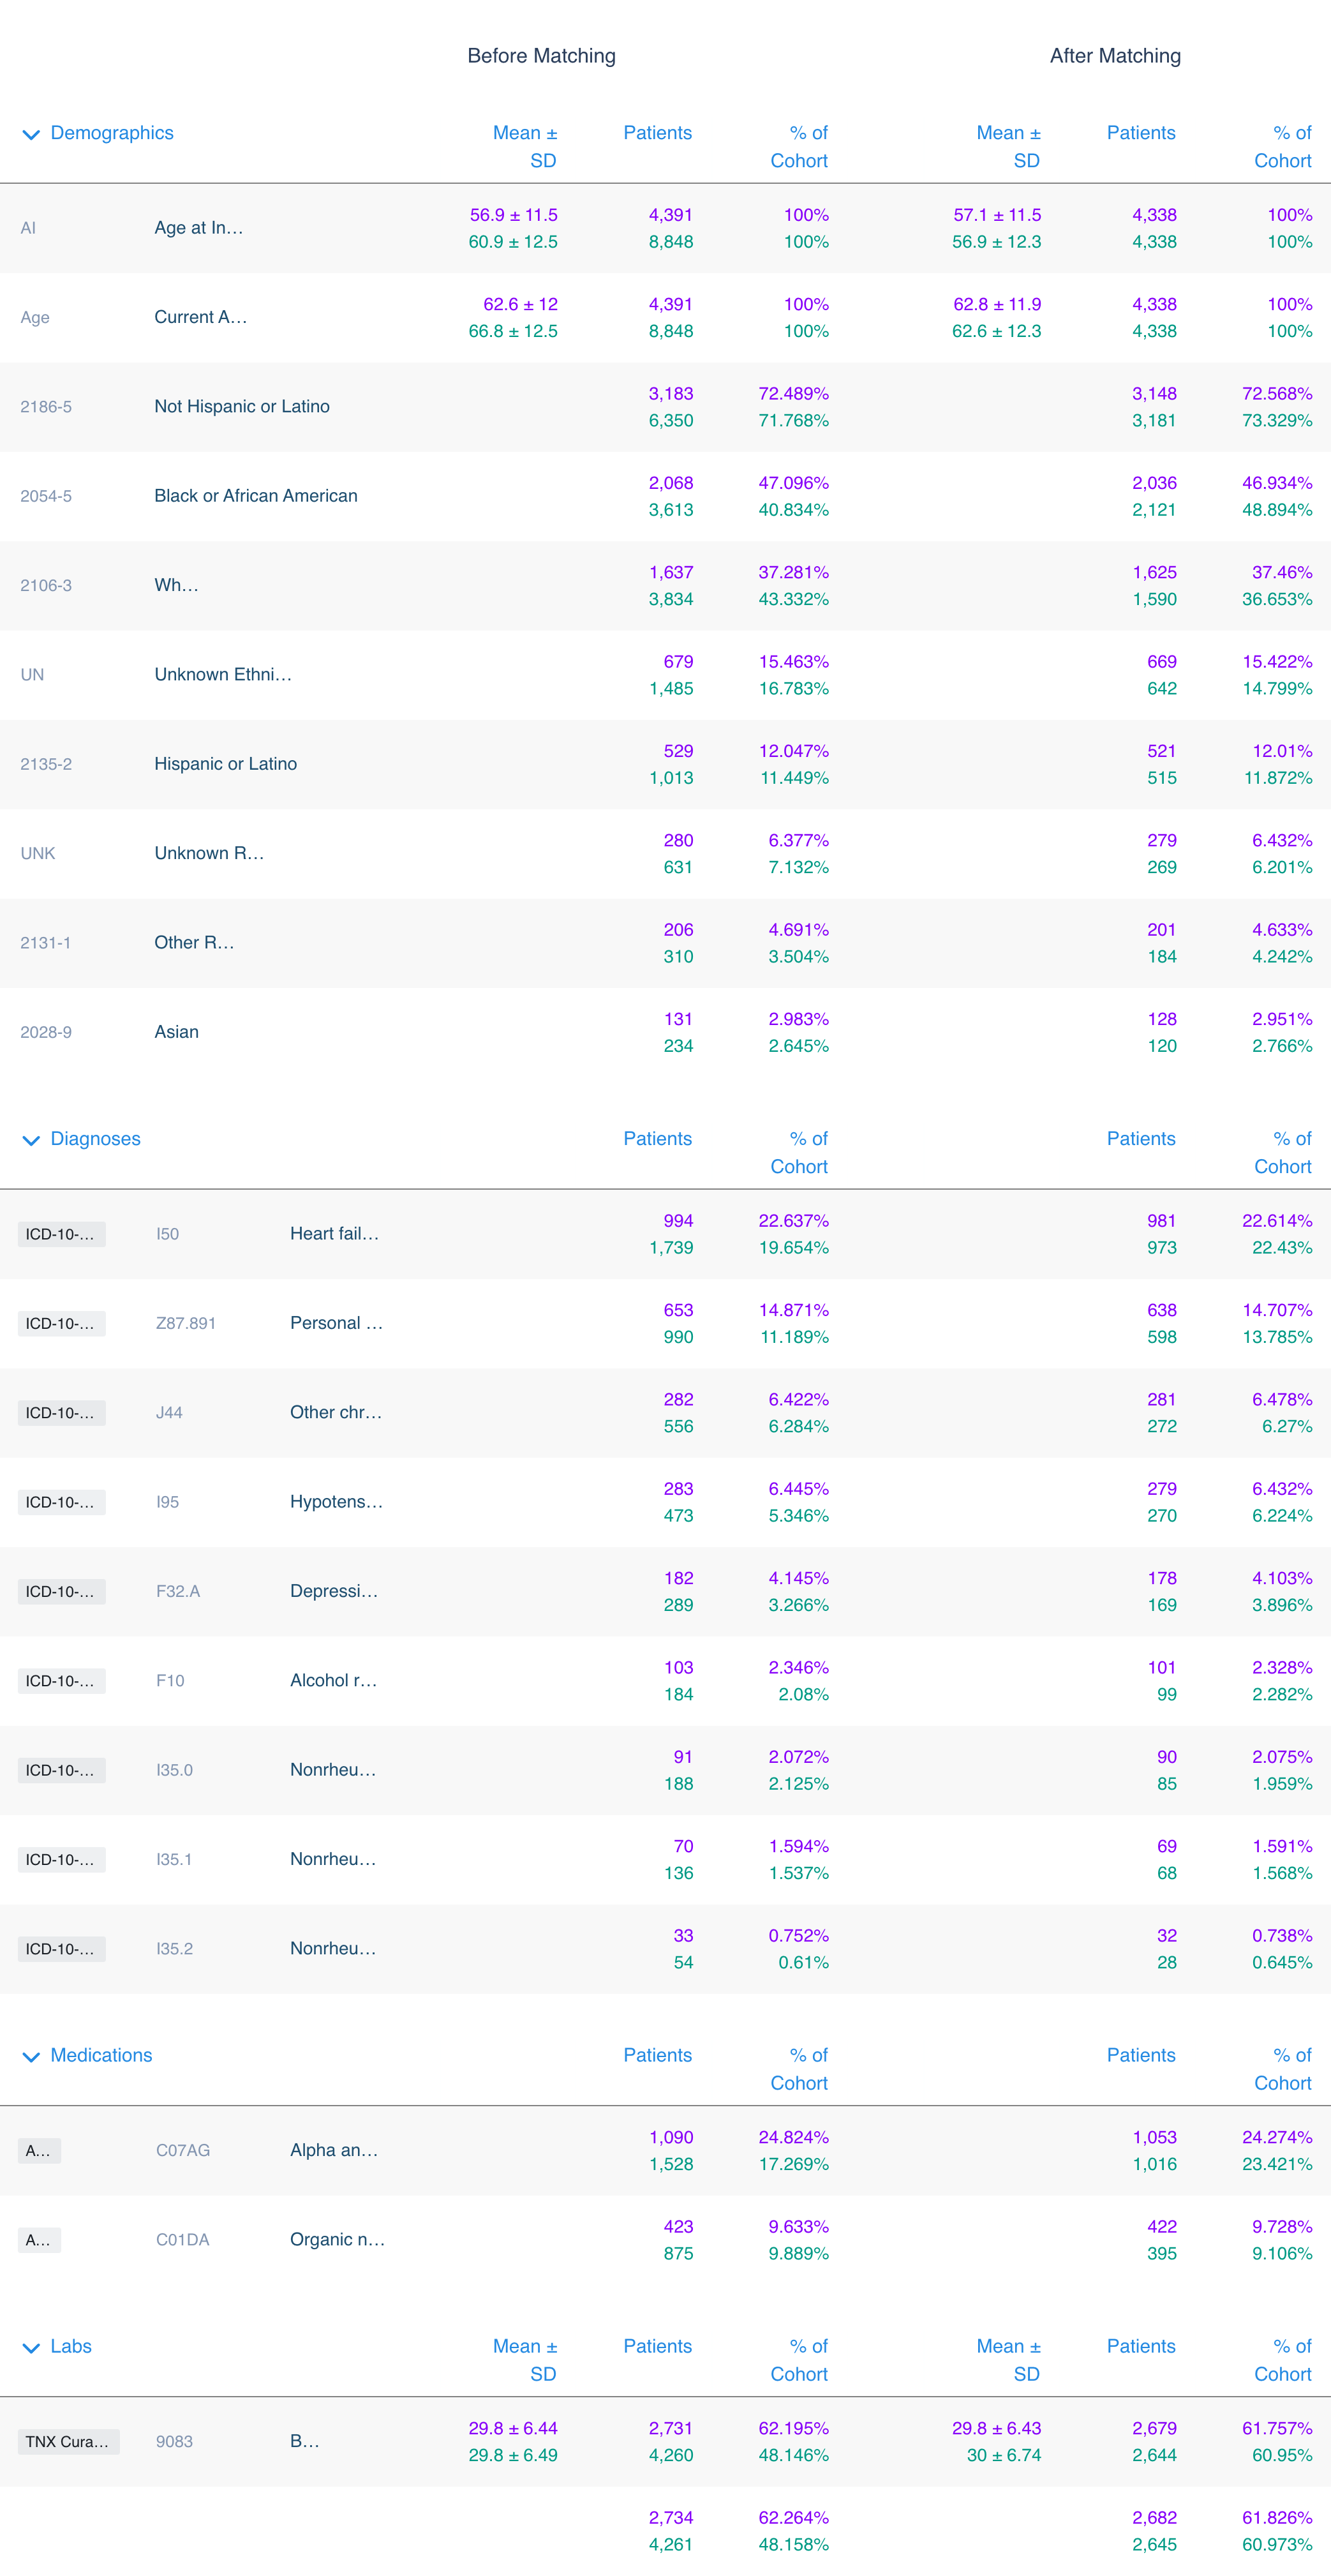

Data behind this chart, as committed beside it:
Baseline Patient Characteristics
Generated by TriNetX
Notes
5 patients in Cohort 1 and 5 patients in…
Baseline Patient Characteristics
Characteristic ID, Characteristic Name, Category, Cohort 1 Before: Patient Count, Cohort 1 Before: % of Cohort, Cohort 1 Before: Mean, Cohort 1 Before: SD, Cohort 1 Before: Min, Cohort 1 Before: Max, Cohort 2 Before: Patient Count, Cohort 2 Before: % of Cohort, Cohort 2 Before: Mean, Cohort 2 Before: SD, Cohort 2 Before: Min, Cohort 2 Before: Max, Before: p-Value, Before: Standardized Mean Difference, Cohort 1 After: Patient Count, Cohort 1 After: % of Cohort, Cohort 1 After: Mean, Cohort 1 After: SD, Cohort 1 After: Min, Cohort 1 After: Max, Cohort 2 After: Patient Count
AI, Age at Index, , 4391, 100%, 56.88, 11.55, 16, 90, 8848, 100%, 60.93, 12.53, 16, 90, 0, 0.3357, 4338, 100%, 57.06, 11.47, 16, 90, 4338
Age, Current Age, , 4391, 100%, 62.59, 11.95, 19, 90, 8848, 100%, 66.81, 12.55, 22, 90, 0, 0.3448, 4338, 100%, 62.78, 11.85, 19, 90, 4338
2186-5, Not Hispanic or Latino, , 3183, 72.489%, , , , , 6350, 71.768%, , , , , 0.384, 0.01609, 3148, 72.568%, , , , , 3181
2054-5, Black or African American, , 2068, 47.096%, , , , , 3613, 40.834%, , , , , 7.179648e-12, 0.1264, 2036, 46.934%, , , , , 2121
2106-3, White, , 1637, 37.281%, , , , , 3834, 43.332%, , , , , 2.7964006e-11, 0.1236, 1625, 37.46%, , , , , 1590
UN, Unknown Ethnicity, , 679, 15.463%, , , , , 1485, 16.783%, , , , , 0.05314, 0.0359, 669, 15.422%, , , , , 642
2135-2, Hispanic or Latino, , 529, 12.047%, , , , , 1013, 11.449%, , , , , 0.3122, 0.01859, 521, 12.01%, , , , , 515
UNK, Unknown Race, , 280, 6.377%, , , , , 631, 7.132%, , , , , 0.1062, 0.03008, 279, 6.432%, , , , , 269
2131-1, Other Race, , 206, 4.691%, , , , , 310, 3.504%, , , , , 0.0008851, 0.05995, 201, 4.633%, , , , , 184
2028-9, Asian, , 131, 2.983%, , , , , 234, 2.645%, , , , , 0.2625, 0.02048, 128, 2.951%, , , , , 120
I50, Heart failure, , 994, 22.637%, , , , , 1739, 19.654%, , , , , 0.00006536, 0.0731, 981, 22.614%, , , , , 973
Z87.891, Personal history of nicotine dependence, , 653, 14.871%, , , , , 990, 11.189%, , , , , 1.4447468e-9, 0.1096, 638, 14.707%, , , , , 598
J44, Other chronic obstructive pulmonary dise…, , 282, 6.422%, , , , , 556, 6.284%, , , , , 0.7583, 0.005671, 281, 6.478%, , , , , 272
I95, Hypotension, , 283, 6.445%, , , , , 473, 5.346%, , , , , 0.01029, 0.04668, 279, 6.432%, , , , , 270
F32.A, Depression, unspecified, , 182, 4.145%, , , , , 289, 3.266%, , , , , 0.01019, 0.04652, 178, 4.103%, , , , , 169
F10, Alcohol related disorders, , 103, 2.346%, , , , , 184, 2.08%, , , , , 0.3222, 0.01809, 101, 2.328%, , , , , 99
I35.0, Nonrheumatic aortic (valve) stenosis, , 91, 2.072%, , , , , 188, 2.125%, , , , , 0.8435, 0.003652, 90, 2.075%, , , , , 85
I35.1, Nonrheumatic aortic (valve) insufficienc…, , 70, 1.594%, , , , , 136, 1.537%, , , , , 0.8026, 0.0046, 69, 1.591%, , , , , 68
I35.2, Nonrheumatic aortic (valve) stenosis wit…, , 33, 0.752%, , , , , 54, 0.61%, , , , , 0.3437, 0.01717, 32, 0.738%, , , , , 28
C07AG, Alpha and beta blocking agents, , 1090, 24.824%, , , , , 1528, 17.269%, , , , , 9.217458e-25, 0.1861, 1053, 24.274%, , , , , 1016
C01DA, Organic nitrates, , 423, 9.633%, , , , , 875, 9.889%, , , , , 0.6411, 0.008622, 422, 9.728%, , , , , 395
9083, BMI, , 2731, 62.195%, 29.76, 6.438, 2.51, 67.4, 4260, 48.146%, 29.77, 6.49, 3.3, 61, 0.9784, 0.0006651, 2679, 61.757%, 29.77, 6.427, 2.51, 67.4, 2644
9083, BMI, , 2734, 62.264%, , , , , 4261, 48.158%, , , , , 0, 0.2866, 2682, 61.826%, , , , , 2645
